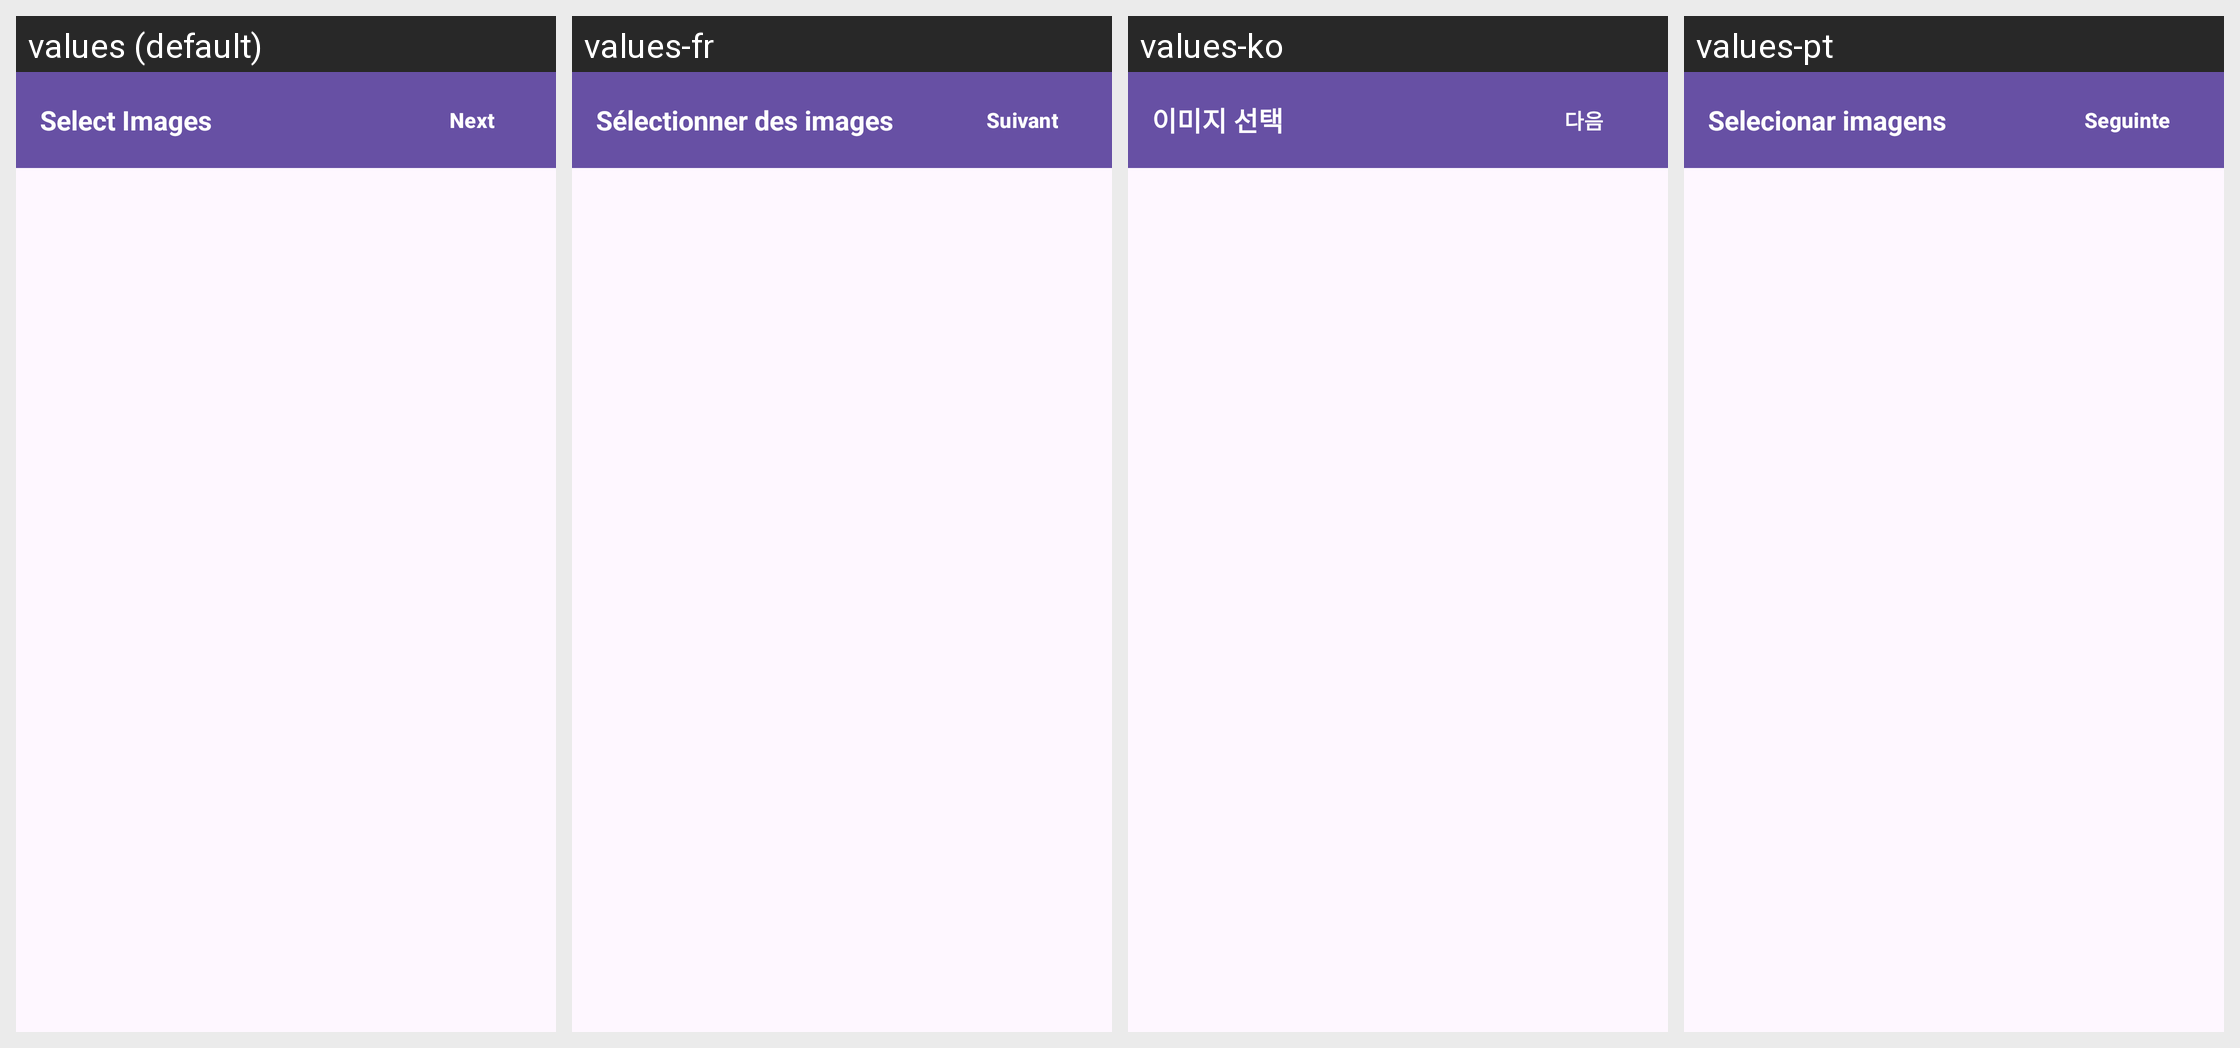

For this localized Android screen grid, give each drawn string resource with its value in every locale shown.
Android screen res/layout/activity_freestyle_picker.xml rendered under 4 locales, left to right: values (default), values-fr, values-ko, values-pt. Device: Nexus 5 (rendered at 1080×1920; each locale shown at half size, 540×960, under a caption strip naming it); theme Theme.Material3.DayNight.NoActionBar.
Other locales in the repository, not shown: values-ar, values-de, values-es, values-fa, values-hi, values-in, values-it, values-ja, values-ru, values-th, values-tr, values-vi, values-zh-rCN.
Strings drawn on this screen, with the default value and each locale's value (text and hints the layout hard-codes, and strings that could not be matched under every locale, appear in the picture but are not listed):

select_images
  values: Select Images
  values-fr: Sélectionner des images
  values-ko: 이미지 선택
  values-pt: Selecionar imagens

next
  values: Next
  values-fr: Suivant
  values-ko: 다음
  values-pt: Seguinte
